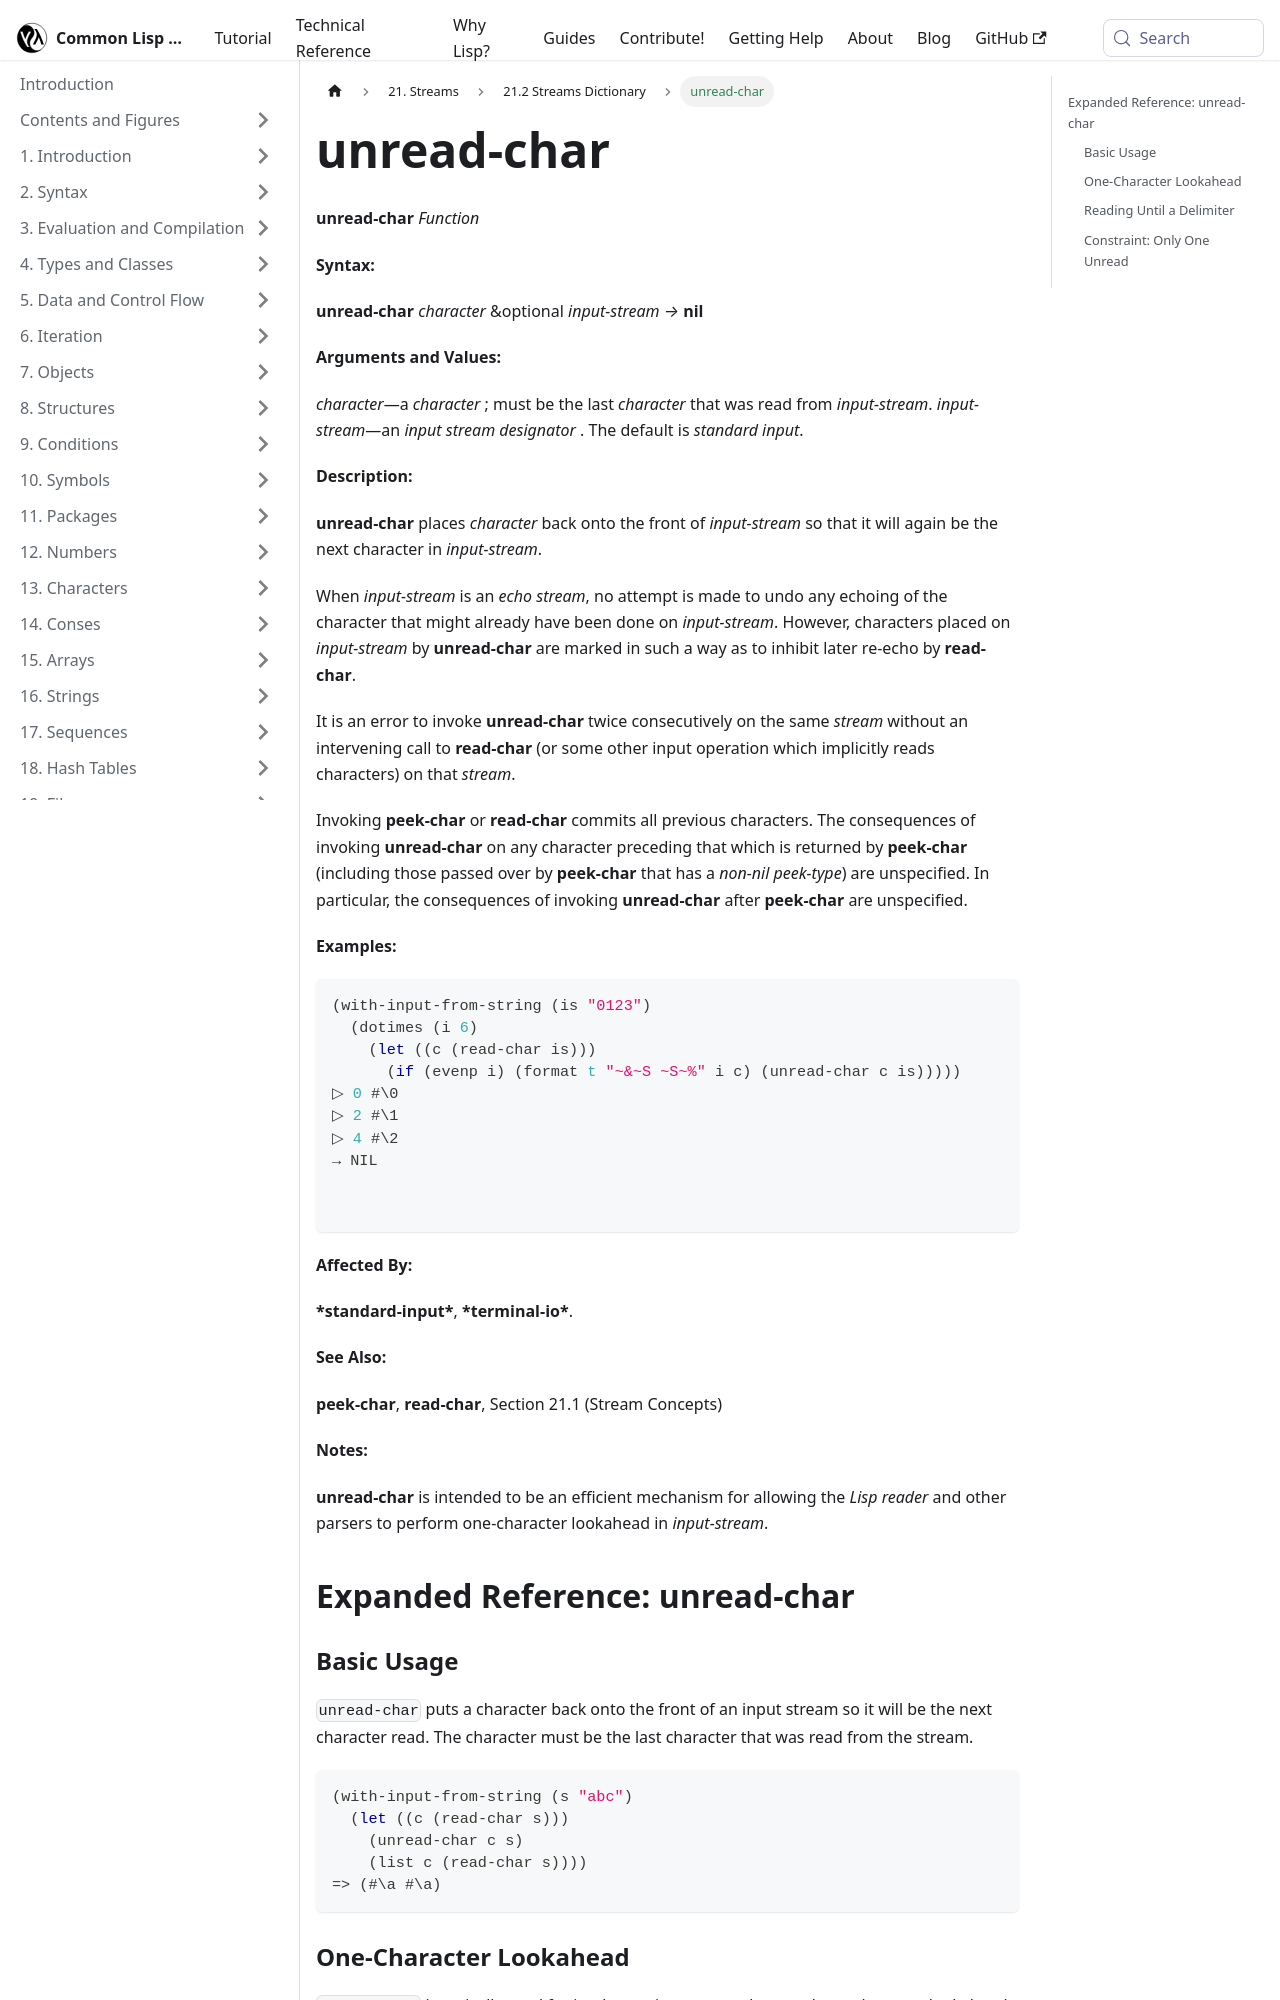

repository: lisp-docs/cl-language-reference · page: chap-21/cb-c-dictionary/unread-char_function.html · generator: docusaurus

---
title: "unread-char"
---

# unread-char

import UnreadCharFunction from './_unread-char_function.md';

<UnreadCharFunction />

## Expanded Reference: unread-char

### Basic Usage

`unread-char` puts a character back onto the front of an input stream so it will be the next character read. The character must be the last character that was read from the stream.

```lisp
(with-input-from-string (s "abc")
  (let ((c (read-char s)))
    (unread-char c s)
    (list c (read-char s))))
=> (#\a #\a)
```

### One-Character Lookahead

`unread-char` is typically used for implementing parsers that need one-character lookahead.

```lisp
(with-input-from-string (s "0123")
  (dotimes (i 6)
    (let ((c (read-char s)))
      (if (evenp i)
          (format t "~&~S ~S~%" i c)
          (unread-char c s)))))
; prints:
; 0 #\0
; 2 #\1
; 4 #\2
=> NIL
```
